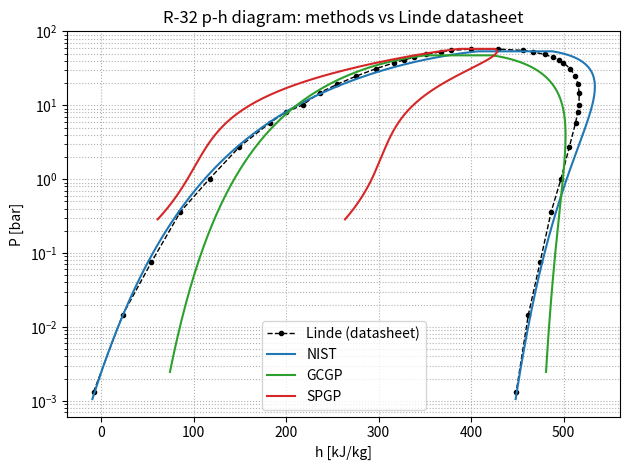
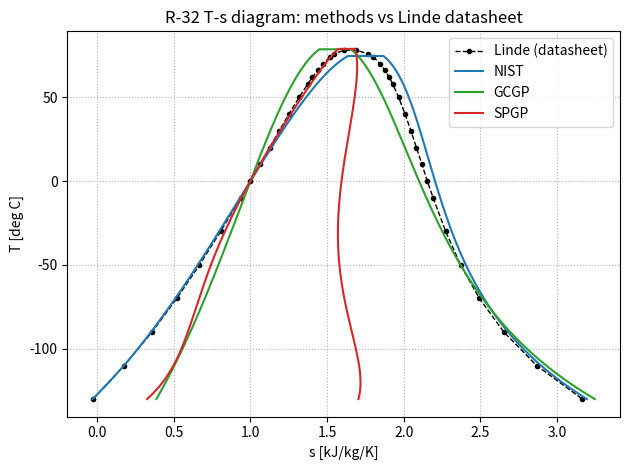

The script that saved these images, in order:
"""
Compare p-h and T-s diagrams for R-32 across several Cp / critical-property
methods, benchmarked against the Linde datasheet.

Each method supplies only its ROW DATA: Pc [bar], Tc [K], and Shomate A..E.
Shared/fixed: R-32 molar mass, gas constant, the Linde saturation table
(pressure column used to back out each method's acentric factor at Tr = 0.7;
enthalpy/entropy columns used as the validation reference), and the IIR
reference state (sat. liquid at 0 C: h = 200 kJ/kg, s = 1.0 kJ/kg/K).

Model per method:
    1. Ambrose-Walton saturation pressure (Poling et al., 2001, sec. 7-4).
    2. Peng-Robinson cubic EOS departure h and s (Poling Table 6-3).
    3. Shomate ideal-gas Cp integration (t = T/1000).

--- Before 08/26/2026 ---
Nine data series were compared: Linde datasheet (reference, 20 points),
NIST (NIST Shomate + NIST Pc/Tc), GCGP (GCGP Shomate + GCGP Pc/Tc), SPGP
(SPGP Shomate + SPGP predicted Tc), and five SPGP mix-and-match variants
(SPGP_NIST, SPGP_Fathya, SPGP_Shomate_GCGP, SPGP_NIST_crit_prps,
SPGP_Fathya_crit_prps) pairing SPGP's Shomate fit against other methods'
Tc/Pc, built to probe whether SPGP's poor fit traced to its Shomate curve
or its critical properties.

--- 08/26/2026 ---
SPGP and its five mix-and-match variants are commented out (not deleted)
in METHODS, replaced by two new methods from collaborator-supplied Shomate
fits: "first_principle" and "gcn" (from spgp_r32.xlsx's a-e coefficients,
rescaled from raw-T form to this file's t = T/1000 Shomate convention).

Fixed, was crashing: "gcn"'s given Tc (329.12 K / 55.97 C) falls below the
top of Linde's own comparison range (78 C), so Ambrose-Walton's tau =
1 - T/Tc went negative there, and its fractional powers returned NaN,
breaking the PR cubic-root solver inside report_errors(). Fixed by
masking each method's Linde comparison points to T < 0.99*Tc and
reporting how many of the 20 points were actually used (see "npts"
column) -- mirrors the same "flag partial coverage" approach already
used for SPGP's limited T-range in
compare_cp_methods_numerical_integration.py.

omega for first_principle/gcn no longer comes from _omega_from_linde().
Both carry a "psat_pa" row entry instead of a hardcoded omega -- the
Colon group's own "pvap" spreadsheet column (mislabeled mmHg, actually
Pa), taken as Psat at Tr = 0.7*Tc, the standard Pitzer input. The new
omega_from_psat(name, Pc_bar, psat_pa) function computes AND PRINTS
omega live from that value (omega = -1 - log10(Psat/Pc)) rather than
hardcoding the result; NIST/GCGP (no "psat_pa" key) are unaffected and
still resolve via _omega_from_linde() as before. Current values:
first_principle = 0.191312, gcn = 0.667570 (both replace the earlier,
now-obsolete Linde-derived placeholders of -0.2385/0.6234).

Even with both fixes in, first_principle/gcn still show large errors vs
Linde (first_principle: 65.99% P_MAPE; gcn: 46.72% P_MAPE, hf_MAE alone
192 kJ/kg) -- this is no longer a units or omega-computation bug, it
points to the underlying Tc/Pc/Shomate values themselves still being
questionable, the same category of problem the old SPGP had. Not yet
resolved; awaiting Colon-group confirmation.

--- 09/03/2026 ---
first_principle updated to the Colon group's post-thermoreconciliation
values from spgp_r32 (4).xlsx: Pc=49.62 bar, Tc=392.094 K, pvap=4579.217
(confirmed today as an mmHg reading -- gives a physical omega=-0.090036,
unlike the Pa reading which gives omega=2.03), Shomate rescaled A-E. This
is a real correctness improvement, independently verified: this same
first_principle data already passed the IDAES-vs-vanilla-PR cubic-EOS
gate in phase_1_cubic_eos_validation_refstate_0903.py (|dZ|=4.10e-07)
before being carried over here. Note this file's omega_from_psat() takes
psat_pa directly (Pa), unlike _0903.py's mmHg-native version -- the mmHg
value is converted to Pa inline in the METHODS row below.

--- 09/03/2026 (later same day) ---
gcn ALSO updated to (4).xlsx thermoreconciled values, per Shilpa's
explicit direction that today's computations use ONLY the
thermoreconciled numbers, not a mix of old/new: Pc=63.572 bar,
Tc=328.614 K, pvap=36566.042. omega uses the SAME mmHg-reading
convention as first_principle (same spreadsheet/column -- the unit
convention belongs to the column, not the method), giving omega=-0.88.
This is well outside any physically normal range (real fluids run
roughly -0.2 to 0.9), but is used anyway for consistency with
first_principle rather than switching conventions per-method. This is
corroborating evidence of gcn's already-flagged data problem (Colon
group's own "4.5% feasible within CI" note), not a reason to read the
units differently. Treat gcn's curve here as provisional/exploratory,
not a validated result.

--- 09/09/2026 ---
New spreadsheet delivery (spgp_r32 (5).xlsx, data section itself marked
"updated on sep 6"). first_principle and gcn's "after thermoreconciliation"
values were revised (superseding 09/03's (4).xlsx numbers), and two new
sections appeared -- "multi-output raw" and "multi after recon" -- added
here as first_principle_multi / gcn_multi. "Multi-output" not yet defined
by the collaborators; question sent, reply pending.

first_principle: Pc=60.921 bar (was 49.62), Tc=355.615 K (was 392.094),
pvap=7409.643 (was 4579.217). Shomate a-e UNCHANGED from 09/03. omega
(mmHg reading): -0.209932 -- physically reasonable, looks better than
09/03's value.

gcn: Pc=62.836 bar (was 63.572), Tc=339.914 K (was 328.614),
pvap=12585.513 (was 36566.042). Shomate a-e ALSO changed this time.
omega (mmHg): -0.426564 -- still negative but a real improvement over
09/03's -0.88.

first_principle_multi (new): Pc=64.965 bar, Tc=454.253 K, pvap=4243.056.
omega (mmHg): 0.060099 -- comfortably physical, the best-behaved omega
of any first_principle/gcn variant so far.

gcn_multi (new): Pc=35.704 bar, Tc=385.664 K, pvap=149.061. omega (mmHg):
1.254451 -- unphysical, same category of problem as gcn's original
09/03 value. Treat as provisional/exploratory only.

Also see phase_1_cubic_eos_validation_refstate_0909.py's own 09/06 note
for the still-unconfirmed Shomate T-vs-t=T/1000 scaling question
(tested empirically there; question sent to the collaborator, reply
pending) -- that assumption applies to every A-E value in this file too.

--- 09/10/2026 ---
New spreadsheet delivery (spgp_r32 (7).xlsx). Confirmed by direct cell
comparison that (7).xlsx restates the 09/06 numbers unchanged in one
block and adds a genuinely revised fit in a second block ("additional
vapor information") -- wired in the revised block here, matching
phase_1_cubic_eos_validation_refstate_0910.py's own 09/10 note:

first_principle: Pc/Tc unchanged, pvap=7853.748 (was 7409.643). Shomate
a-e revised to a larger raw scale. omega (mmHg): -0.235212 (was
-0.209932). Cp sanity check @298.15K: 84.6 J/mol/K -- sane.

gcn: Pc/Tc unchanged, pvap=1670.067 (was 12585.513). Shomate a-e
revised. omega (mmHg): +0.450573 (was -0.426564) -- sign flip, now the
closest to real R32's literature omega (~0.277) of any gcn revision.

first_principle_multi: Pc=64.94 (was 64.965), Tc=455.096 (was 454.253),
pvap=3392.137 (was 4243.056). omega (mmHg): 0.157137 (was 0.060099).

gcn_multi: fit FAILED this round (pvap="failed", no Pc/Tc/Shomate).
Kept the 09/06 fit as a fallback rather than dropping the method.

Also added plt.savefig() calls for both diagrams (ph_diagram_0910_NIST_GCGP_SPGPlabel.png,
ts_diagram_0910_NIST_GCGP_SPGPlabel.png) right before plt.show(), so a run produces files
on disk in addition to the interactive windows -- purely additive, does
not change the plots themselves.

Author: Shilpa Narasimhan and Claude AI
Date Created: 07/07/2026 (original compare_cp_methods.py)
This _GCN copy created: 08/26/2026
This _0903 copy created: 09/03/2026
This _0909 copy created: 09/09/2026
This _0910 copy created: 09/10/2026
QA/testing: Shilpa Narasimhan
"""

import numpy as np
import matplotlib.pyplot as plt


# =============================================================================
# Shared constants
# =============================================================================

R = 8.314          # J/mol/K
MW = 52.023        # kg/kmol (numerically g/mol), R-32

u = 2.0
w = -1.0
Omega_A = 0.45724
Omega_B = 0.0778

T_REF = 273.15     # K       IIR reference temperature (0 C)
H_REF = 200.0      # kJ/kg   IIR reference enthalpy (sat. liquid)
S_REF = 1.0        # kJ/kg/K IIR reference entropy  (sat. liquid)

T_MIN = -130.0 + 273.15   # K, low end of the dome sweep


# =============================================================================
# Linde saturation table -- 20 points extracted directly from the Linde
# datasheet.
#   (T[C], Psat[bar], hf[kJ/kg], hg[kJ/kg], sf[kJ/kg/K], sg[kJ/kg/K])
#   hf/hg = saturated liquid/vapor enthalpy ; sf/sg = liquid/vapor entropy
# =============================================================================

LINDE_SAT = [
    (-130, 0.001312,  -8.26, 448.77, -0.028, 3.165),
    (-110, 0.014525,  23.20, 461.86,  0.178, 2.867),
    (-90,  0.07556,   54.42, 474.61,  0.359, 2.653),
    (-70,  0.36067,   85.66, 486.57,  0.520, 2.494),
    (-50,  1.014,    117.22, 497.27,  0.668, 2.371),
    (-30,  2.7344,   149.45, 506.27,  0.806, 2.274),
    (-10,  5.8263,   182.76, 513.02,  0.937, 2.192),
    (0,    8.131,    200.00, 515.30,  1.000, 2.154),
    (10,   10.065,   217.74, 516.66,  1.063, 2.119),
    (20,   14.746,   236.12, 516.90,  1.125, 2.083),
    (30,   19.275,   255.32, 515.72,  1.188, 2.047),
    (40,   24.783,   275.61, 512.71,  1.252, 2.009),
    (50,   31.412,   297.49, 507.10,  1.318, 1.967),
    (58,   37.635,   316.75, 499.82,  1.375, 1.928),
    (62,   41.089,   327.30, 494.76,  1.405, 1.905),
    (66,   44.793,   338.78, 488.26,  1.438, 1.879),
    (70,   48.768,   351.73, 479.52,  1.474, 1.846),
    (74,   53.046,   367.53, 466.41,  1.518, 1.803),
    (76,   55.315,   378.03, 455.86,  1.547, 1.770),
    (78,   57.697,   400.38, 428.90,  1.610, 1.691),
]

# Linde arrays for convenience
L_TC = np.array([r[0] for r in LINDE_SAT])           # deg C
L_T = L_TC + 273.15                                  # K
L_P = np.array([r[1] for r in LINDE_SAT])            # bar
L_HF = np.array([r[2] for r in LINDE_SAT])
L_HG = np.array([r[3] for r in LINDE_SAT])
L_SF = np.array([r[4] for r in LINDE_SAT])
L_SG = np.array([r[5] for r in LINDE_SAT])


# =============================================================================
# Method row data (the only per-method input)
# =============================================================================

METHODS = [
    {"name": "NIST", "Pc_bar": 57.85,   "Tc": 351.3,
     "A": -6.098682, "B": 179.2200, "C": -122.3682, "D": 32.30207, "E": 0.491361},
    {"name": "GCGP", "Pc_bar": 50.730,  "Tc": 355.354,
     "A": 14.161,    "B": 0.124,    "C": -6.340e-05, "D": 1.190e-8, "E": 0.0},
    # first_principle: UPDATED 09/10 to the (7).xlsx revised fit (Pc/Tc
    # unchanged, pvap and Shomate a-e both revised -- confirmed by direct
    # cell comparison that (7).xlsx's "I-L" block is genuinely new, not a
    # restatement of 09/06's (5).xlsx numbers, which are also still present
    # unchanged in (7).xlsx's "D-H" block). omega (mmHg): -0.235212 (was
    # -0.209932) -- similar range. Cp sanity check @298.15K: 84.6 J/mol/K.
    {"name": "SPGP", "Pc_bar": 60.921, "Tc": 355.615,  # DISPLAY LABEL ONLY: this is first_principle's data (09/10 fit), NOT the historical SPGP method/data. Relabeled per explicit request for slide continuity.
     "psat_pa": 7853.748 * 133.322,  # mmHg reading, converted to Pa
     "A": -662.612, "B": 2061.4, "C": 4969.29, "D": -15122.1, "E": 8.14603},
    # {"name": "SPGP", "Pc_bar": 50.8106, "Tc": 400.898,
    #  "A": 129.687,   "B": 171.303,  "C": 146.2,      "D": 61.9837,  "E": -0.0000361638},
    # {"name": "SPGP_NIST", "Pc_bar": 50.8106, "Tc": 351.3,
    #  "A": 129.687,   "B": 171.303,  "C": 146.2,      "D": 61.9837,  "E": -0.0000361638},
    # {"name": "SPGP_Fathya", "Pc_bar": 50.8106, "Tc": 355.354,
    #  "A": 129.687,   "B": 171.303,  "C": 146.2,      "D": 61.9837,  "E": -0.0000361638},
    # {"name": "SPGP_Shomate_GCGP", "Pc_bar": 50.8106, "Tc": 400.898,
    #  "A": 14.161,    "B": 0.124,    "C": -6.340e-05, "D": 1.190e-8, "E": 0.0},
    # {"name": "SPGP_NIST_crit_prps", "Pc_bar": 57.85, "Tc": 351.3,
    #  "A": 129.687,   "B": 171.303,  "C": 146.2,      "D": 61.9837,  "E": -0.0000361638},
    # {"name": "SPGP_Fathya_crit_prps", "Pc_bar": 50.730, "Tc": 355.354,
    #  "A": 129.687,   "B": 171.303,  "C": 146.2,      "D": 61.9837,  "E": -0.0000361638},
]


# =============================================================================
# Property model for one method
# =============================================================================

class PRMethod:
    """Peng-Robinson + Shomate property model for one (Pc, Tc, Shomate) row."""

    def __init__(self, name, Pc_bar, Tc, A, B, C, D, E, omega = None):
        self.name = name
        self.Pc = Pc_bar * 1e5
        self.Tc = Tc
        self.A, self.B, self.C, self.D, self.E = A, B, C, D, E

        self.omega = omega if omega is not None else self._omega_from_linde()
        self.kappa = 0.37464 + 1.54226 * self.omega - 0.26992 * self.omega**2
        self.b = Omega_B * R * self.Tc / self.Pc

        # IIR anchoring offsets (sat. liquid at 0 C)
        P0 = self.saturation_pressure(T_REF)
        self.h_off = H_REF - self._h_mass(T_REF, P0, "liquid")
        self.s_off = S_REF - self._s_mass(T_REF, P0, "liquid")

    # ---- acentric factor from Linde at Tr = 0.7 ------------------------
    def _omega_from_linde(self):
        T_target = 0.7 * self.Tc
        lnP = np.interp(1.0 / T_target, (1.0 / L_T)[::-1], np.log(L_P * 1e5)[::-1])
        return -1.0 - np.log10(np.exp(lnP) / self.Pc)

    # ---- saturation pressure (Ambrose-Walton) --------------------------
    def saturation_pressure(self, T):
        Tr = T / self.Tc
        tau = 1.0 - Tr
        f0 = (-5.97616*tau + 1.29874*tau**1.5 - 0.60394*tau**2.5 - 1.06841*tau**5) / Tr
        f1 = (-5.03365*tau + 1.11505*tau**1.5 - 5.41217*tau**2.5 - 7.46628*tau**5) / Tr
        f2 = (-0.64771*tau + 2.41539*tau**1.5 - 4.26979*tau**2.5 + 3.25259*tau**5) / Tr
        return self.Pc * np.exp(f0 + self.omega*f1 + self.omega**2*f2)

    # ---- Peng-Robinson parameters --------------------------------------
    def a_param(self, T):
        return Omega_A * R**2 * self.Tc**2 * (1 + self.kappa*(1 - np.sqrt(T/self.Tc)))**2 / self.Pc

    def dadT(self, T):
        Tr = T / self.Tc
        return Omega_A * R**2 * self.Tc**2 / self.Pc * (
            -self.kappa * (1 + self.kappa*(1 - np.sqrt(Tr))) / (self.Tc*np.sqrt(Tr)))

    def z_roots(self, T, P):
        a = self.a_param(T)
        A = a*P/(R**2*T**2)
        B = self.b*P/(R*T)
        coeffs = [1.0, -(1.0 + B - u*B), A - u*B - (u - w)*B**2, -(A*B + w*B**2 + w*B**3)]
        roots = sorted(r.real for r in np.roots(coeffs) if abs(r.imag) < 1e-9 and r.real > B)
        if not roots:
            raise ValueError(f"{self.name}: no Z root at T={T:.4g} K, P={P:.4g} Pa")
        return roots, A, B

    # ---- Shomate ideal-gas terms ---------------------------------------
    def _int_h(self, T):
        t = T/1000.0
        return 1000.0*(self.A*t + self.B*t**2/2 + self.C*t**3/3 + self.D*t**4/4 - self.E/t)

    def _int_s(self, T):
        t = T/1000.0
        return (self.A*np.log(t) + self.B*t + self.C*t**2/2 + self.D*t**3/3 - self.E/(2*t**2))

    def h_ideal(self, T):
        return self._int_h(T) - self._int_h(T_REF)

    def s_ideal(self, T, P):
        return (self._int_s(T) - self._int_s(T_REF)) - R*np.log(P/1e5)

    # ---- PR departures (Poling Table 6-3) ------------------------------
    def _departure(self, T, P, phase):
        a = self.a_param(T)
        da = self.dadT(T)
        roots, A, B = self.z_roots(T, P)
        Z = roots[-1] if phase == "vapor" else roots[0]
        s = np.sqrt(u**2 - 4.0*w)
        log_arg = (2.0*Z + B*(u + s)) / (2.0*Z + B*(u - s))
        dh = R*T*(Z - 1.0) + (T*da - a)/(self.b*s)*np.log(log_arg)
        ds = R*np.log(Z - B) + da/(self.b*s)*np.log(log_arg)
        return dh, ds

    def _h_mass(self, T, P, phase):
        dh, _ = self._departure(T, P, phase)
        return (self.h_ideal(T) + dh) / MW

    def _s_mass(self, T, P, phase):
        _, ds = self._departure(T, P, phase)
        return (self.s_ideal(T, P) + ds) / MW

    # ---- anchored saturated properties (kJ/kg, kJ/kg/K) ----------------
    def hf(self, T):
        return self._h_mass(T, self.saturation_pressure(T), "liquid") + self.h_off

    def hg(self, T):
        return self._h_mass(T, self.saturation_pressure(T), "vapor") + self.h_off

    def sf(self, T):
        return self._s_mass(T, self.saturation_pressure(T), "liquid") + self.s_off

    def sg(self, T):
        return self._s_mass(T, self.saturation_pressure(T), "vapor") + self.s_off

    # ---- full dome for plotting ----------------------------------------
    def build_dome(self, n=120):
        T_grid = np.linspace(T_MIN, 0.99*self.Tc, n)
        return {
            "name": self.name,
            "T_C": T_grid - 273.15,
            "Pd": np.array([self.saturation_pressure(T)/1e5 for T in T_grid]),
            "hf": np.array([self.hf(T) for T in T_grid]),
            "hg": np.array([self.hg(T) for T in T_grid]),
            "sf": np.array([self.sf(T) for T in T_grid]),
            "sg": np.array([self.sg(T) for T in T_grid]),
        }


# =============================================================================
# Acentric factor from a directly-supplied Psat (Colon group's own data)
# =============================================================================
# Same Pitzer definition _omega_from_linde() uses (omega = -1 - log10(Psat/Pc)
# at Tr = 0.7), but here Psat comes directly from the Colon group's own
# "pvap" column instead of interpolating Linde's table. Used for
# first_principle/gcn, which carry a "psat_pa" row instead of a Linde lookup.

def omega_from_psat(name, Pc_bar, psat_pa):
    Pc_pa = Pc_bar * 1e5
    omega = -1.0 - np.log10(psat_pa / Pc_pa)
    print(f"omega_from_psat: {name}: Psat={psat_pa/1e5:.5f} bar, Pc={Pc_bar:.5f} bar, "
          f"Psat/Pc={psat_pa/Pc_pa:.6f}, omega={omega:.6f}")
    return omega


# =============================================================================
# Build every method
# =============================================================================

METHODS_RESOLVED = []
for row in METHODS:
    row = dict(row)  # don't mutate METHODS itself
    if "psat_pa" in row:
        psat_pa = row.pop("psat_pa")
        row["omega"] = omega_from_psat(row["name"], row["Pc_bar"], psat_pa)
    METHODS_RESOLVED.append(row)

methods = [PRMethod(**row) for row in METHODS_RESOLVED]
domes = [m.build_dome() for m in methods]

print(f"{'method':>22}{'omega':>10}{'Tc[C]':>10}")
for m in methods:
    print(f"{m.name:>22}{m.omega:>10.4f}{m.Tc - 273.15:>10.2f}")


# =============================================================================
# Error summary vs Linde (4 series: Linde reference + 3 methods)
# =============================================================================
# Pressure error: percent (depends on Tc, Pc, omega only).
# Enthalpy/entropy error: mean absolute error (MAE). h and s use the IIR datum
# and pass near zero at the cold end, which makes percent error unstable there;
# MAE (kJ/kg, kJ/kg/K) is the meaningful metric and is what actually tests the
# Cp fits.

def report_errors(pr_methods):
    print("\nSaturation-property error vs Linde datasheet (selected points, -130..78 C)")
    print(f"{'series':>7}{'P_MAPE%':>10}{'hf_MAE':>9}{'hg_MAE':>9}{'sf_MAE':>10}{'sg_MAE':>10}")
    print(f"{'':>7}{'':>10}{'[kJ/kg]':>9}{'[kJ/kg]':>9}{'[kJ/kgK]':>10}{'[kJ/kgK]':>10}")
    print(f"{'Linde':>7}{'ref':>10}{'ref':>9}{'ref':>9}{'ref':>10}{'ref':>10}")
    for m in pr_methods:
        mask = L_T < 0.99 * m.Tc   # only compare where this method's own dome is defined
        T_use, P_use = L_T[mask], L_P[mask]
        HF_use, HG_use = L_HF[mask], L_HG[mask]
        SF_use, SG_use = L_SF[mask], L_SG[mask]
        P = np.array([m.saturation_pressure(t)/1e5 for t in T_use])
        hf = np.array([m.hf(t) for t in T_use])
        hg = np.array([m.hg(t) for t in T_use])
        sf = np.array([m.sf(t) for t in T_use])
        sg = np.array([m.sg(t) for t in T_use])
        p_mape = np.mean(np.abs((P - P_use) / P_use)) * 100
        print(f"{m.name:>7}{p_mape:>10.2f}"
              f"{np.mean(np.abs(hf - HF_use)):>9.2f}"
              f"{np.mean(np.abs(hg - HG_use)):>9.2f}"
              f"{np.mean(np.abs(sf - SF_use)):>10.4f}"
              f"{np.mean(np.abs(sg - SG_use)):>10.4f}")


report_errors(methods)


# =============================================================================
# Plot 1: p-h diagram (4 curves)
# =============================================================================

colors = ["tab:blue", "tab:green", "tab:red", "tab:purple", "tab:orange",
          "tab:brown", "tab:pink", "tab:gray", "tab:olive"]

plt.figure()
# Linde reference (datasheet) as black dashed with markers
plt.plot(np.concatenate([L_HF, L_HG[::-1]]),
         np.concatenate([L_P, L_P[::-1]]),
         "k--o", ms=3, lw=1, label="Linde (datasheet)")
for d, c in zip(domes, colors):
    h_dome = np.concatenate([d["hf"], d["hg"][::-1]])
    P_dome = np.concatenate([d["Pd"], d["Pd"][::-1]])
    plt.plot(h_dome, P_dome, color=c, label=d["name"])
plt.yscale("log")
plt.xlabel("h [kJ/kg]")
plt.ylabel("P [bar]")
plt.title("R-32 p-h diagram: methods vs Linde datasheet")
plt.legend()
plt.grid(True, which="both", ls=":")
plt.tight_layout()
plt.savefig("ph_diagram_0910_NIST_GCGP_SPGPlabel.png", dpi=150)


# =============================================================================
# Plot 2: T-s diagram (4 curves)
# =============================================================================

plt.figure()
plt.plot(np.concatenate([L_SF, L_SG[::-1]]),
         np.concatenate([L_TC, L_TC[::-1]]),
         "k--o", ms=3, lw=1, label="Linde (datasheet)")
for d, c in zip(domes, colors):
    s_dome = np.concatenate([d["sf"], d["sg"][::-1]])
    T_dome = np.concatenate([d["T_C"], d["T_C"][::-1]])
    plt.plot(s_dome, T_dome, color=c, label=d["name"])
plt.xlabel("s [kJ/kg/K]")
plt.ylabel("T [deg C]")
plt.title("R-32 T-s diagram: methods vs Linde datasheet")
plt.legend()
plt.grid(True, ls=":")
plt.tight_layout()
plt.savefig("ts_diagram_0910_NIST_GCGP_SPGPlabel.png", dpi=150)

plt.show()
